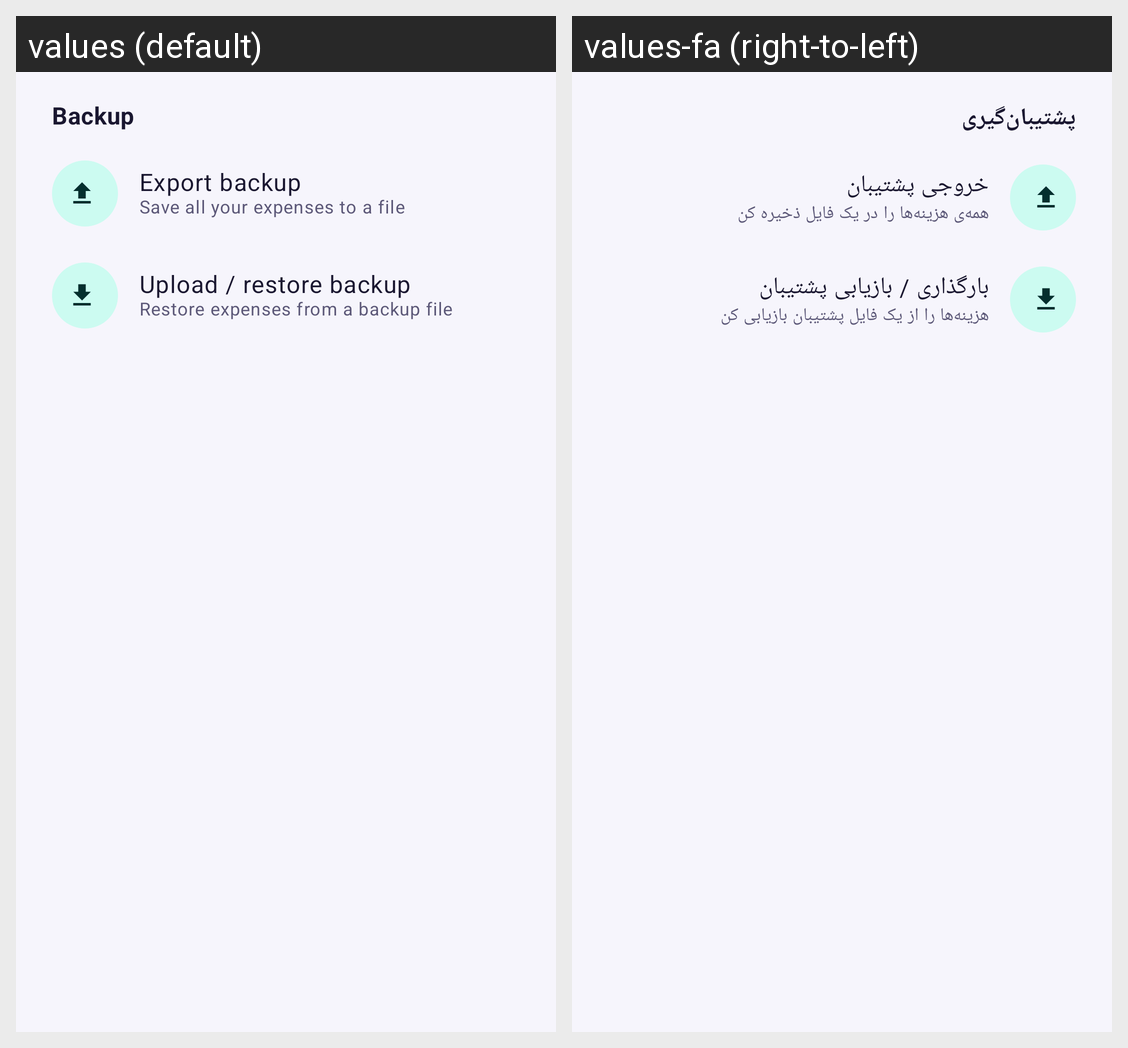

Strings drawn on this Android screen and how each of the app's shown locales translates them:
Android screen res/layout/dialog_backup_menu.xml rendered under 2 locales, left to right: values (default), values-fa (right-to-left). Device: Nexus 5 (rendered at 1080×1920; each locale shown at half size, 540×960, under a caption strip naming it); theme Theme.ExpenseTracker.
Strings drawn on this screen, with the default value and each locale's value (text and hints the layout hard-codes, and strings that could not be matched under every locale, appear in the picture but are not listed):

cd_backup
  values: Backup
  values-fa: پشتیبان‌گیری

backup_export
  values: Export backup
  values-fa: خروجی پشتیبان

backup_export_subtitle
  values: Save all your expenses to a file
  values-fa: همه‌ی هزینه‌ها را در یک فایل ذخیره کن

backup_import
  values: Upload / restore backup
  values-fa: بارگذاری / بازیابی پشتیبان

backup_import_subtitle
  values: Restore expenses from a backup file
  values-fa: هزینه‌ها را از یک فایل پشتیبان بازیابی کن
